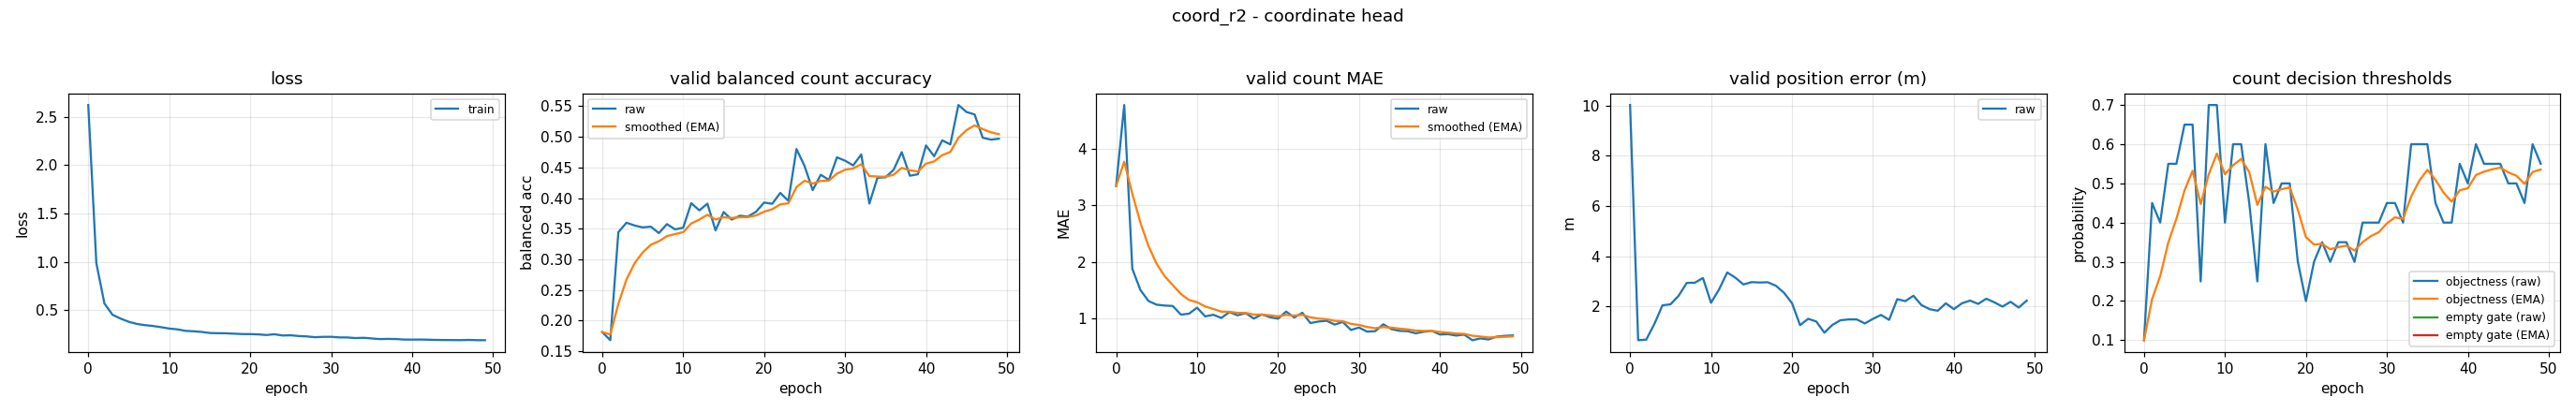

The table this chart was drawn from, first rows:
epoch, train_loss, valid_bal, valid_bal_smoothed, valid_mae, valid_mae_smoothed, valid_error_m, valid_threshold, valid_threshold_smoothed, valid_empty_threshold, valid_empty_threshold_smoothed
0, 2.622, 0.1814, 0.1814, 3.34, 3.34, 10.03, 0.1, 0.1, nan, nan
1, 0.9862, 0.1681, 0.1774, 4.769, 3.769, 0.6534, 0.45, 0.205, nan, nan
2, 0.5678, 0.3444, 0.2275, 1.878, 3.202, 0.6766, 0.4, 0.2635, nan, nan
3, 0.4516, 0.3598, 0.2672, 1.503, 2.692, 1.299, 0.55, 0.3494, nan, nan
4, 0.4119, 0.3553, 0.2936, 1.309, 2.277, 2.042, 0.55, 0.4096, nan, nan
5, 0.3794, 0.3522, 0.3112, 1.245, 1.967, 2.085, 0.65, 0.4817, nan, nan
6, 0.357, 0.3534, 0.3239, 1.229, 1.746, 2.425, 0.65, 0.5322, nan, nan
7, 0.3445, 0.3429, 0.3296, 1.221, 1.588, 2.937, 0.25, 0.4475, nan, nan
8, 0.3357, 0.3575, 0.338, 1.069, 1.432, 2.945, 0.7, 0.5233, nan, nan
9, 0.3233, 0.349, 0.3413, 1.085, 1.328, 3.133, 0.7, 0.5763, nan, nan
10, 0.3092, 0.3517, 0.3444, 1.191, 1.287, 2.145, 0.4, 0.5234, nan, nan
11, 0.3011, 0.3917, 0.3586, 1.037, 1.212, 2.683, 0.6, 0.5464, nan, nan
12, 0.2855, 0.38, 0.365, 1.066, 1.169, 3.353, 0.6, 0.5625, nan, nan
13, 0.2809, 0.3909, 0.3728, 1.011, 1.121, 3.146, 0.45, 0.5287, nan, nan
14, 0.2745, 0.3473, 0.3651, 1.114, 1.119, 2.876, 0.25, 0.4451, nan, nan
15, 0.2633, 0.3773, 0.3688, 1.056, 1.1, 2.967, 0.6, 0.4916, nan, nan
16, 0.261, 0.3649, 0.3676, 1.096, 1.099, 2.953, 0.45, 0.4791, nan, nan
17, 0.2603, 0.3712, 0.3687, 1.0, 1.069, 2.963, 0.5, 0.4854, nan, nan
18, 0.256, 0.3699, 0.3691, 1.072, 1.07, 2.827, 0.5, 0.4898, nan, nan
19, 0.2524, 0.3776, 0.3716, 1.024, 1.056, 2.549, 0.3, 0.4328, nan, nan
20, 0.2517, 0.3928, 0.378, 0.9973, 1.039, 2.132, 0.2, 0.363, nan, nan
21, 0.2488, 0.3908, 0.3818, 1.122, 1.064, 1.254, 0.3, 0.3441, nan, nan
22, 0.2423, 0.4085, 0.3898, 1.019, 1.05, 1.507, 0.35, 0.3459, nan, nan
23, 0.2502, 0.3955, 0.3915, 1.101, 1.065, 1.399, 0.3, 0.3321, nan, nan
24, 0.2373, 0.4802, 0.4181, 0.9202, 1.022, 0.9525, 0.35, 0.3375, nan, nan
25, 0.2396, 0.4522, 0.4283, 0.9468, 0.9993, 1.267, 0.35, 0.3412, nan, nan
26, 0.2319, 0.413, 0.4237, 0.9601, 0.9876, 1.451, 0.3, 0.3289, nan, nan
27, 0.2278, 0.4381, 0.4281, 0.8936, 0.9594, 1.481, 0.4, 0.3502, nan, nan
28, 0.2196, 0.4297, 0.4285, 0.9388, 0.9532, 1.482, 0.4, 0.3651, nan, nan
29, 0.2233, 0.4665, 0.4399, 0.7979, 0.9066, 1.323, 0.4, 0.3756, nan, nan
30, 0.2238, 0.4611, 0.4463, 0.8404, 0.8868, 1.505, 0.45, 0.3979, nan, nan
31, 0.2176, 0.4534, 0.4484, 0.7686, 0.8513, 1.66, 0.45, 0.4135, nan, nan
32, 0.2169, 0.4712, 0.4553, 0.7766, 0.8289, 1.464, 0.4, 0.4095, nan, nan
33, 0.2107, 0.3911, 0.436, 0.8989, 0.8499, 2.29, 0.6, 0.4666, nan, nan
34, 0.2135, 0.4332, 0.4352, 0.8138, 0.8391, 2.211, 0.6, 0.5066, nan, nan
35, 0.207, 0.4339, 0.4348, 0.7819, 0.8219, 2.425, 0.6, 0.5347, nan, nan
36, 0.2002, 0.4463, 0.4383, 0.7766, 0.8083, 2.051, 0.45, 0.5093, nan, nan
37, 0.2021, 0.475, 0.4493, 0.7394, 0.7876, 1.89, 0.4, 0.4765, nan, nan
38, 0.2007, 0.4365, 0.4455, 0.766, 0.7811, 1.828, 0.4, 0.4535, nan, nan
39, 0.1955, 0.4389, 0.4435, 0.7819, 0.7814, 2.123, 0.55, 0.4825, nan, nan
40, 0.1949, 0.4859, 0.4562, 0.7181, 0.7624, 1.892, 0.5, 0.4877, nan, nan
41, 0.1955, 0.4683, 0.4599, 0.7234, 0.7507, 2.126, 0.6, 0.5214, nan, nan
42, 0.1938, 0.4943, 0.4702, 0.6995, 0.7353, 2.231, 0.55, 0.53, nan, nan
43, 0.1916, 0.4876, 0.4754, 0.7154, 0.7294, 2.101, 0.55, 0.536, nan, nan
44, 0.1905, 0.5519, 0.4984, 0.617, 0.6957, 2.308, 0.55, 0.5402, nan, nan
45, 0.1899, 0.5406, 0.511, 0.6489, 0.6816, 2.162, 0.5, 0.5281, nan, nan
46, 0.1893, 0.5365, 0.5187, 0.6303, 0.6662, 1.993, 0.5, 0.5197, nan, nan
47, 0.1916, 0.4985, 0.5126, 0.6809, 0.6706, 2.184, 0.45, 0.4988, nan, nan
48, 0.189, 0.4955, 0.5075, 0.6941, 0.6777, 1.956, 0.6, 0.5292, nan, nan
49, 0.1885, 0.4969, 0.5043, 0.7021, 0.685, 2.231, 0.55, 0.5354, nan, nan
